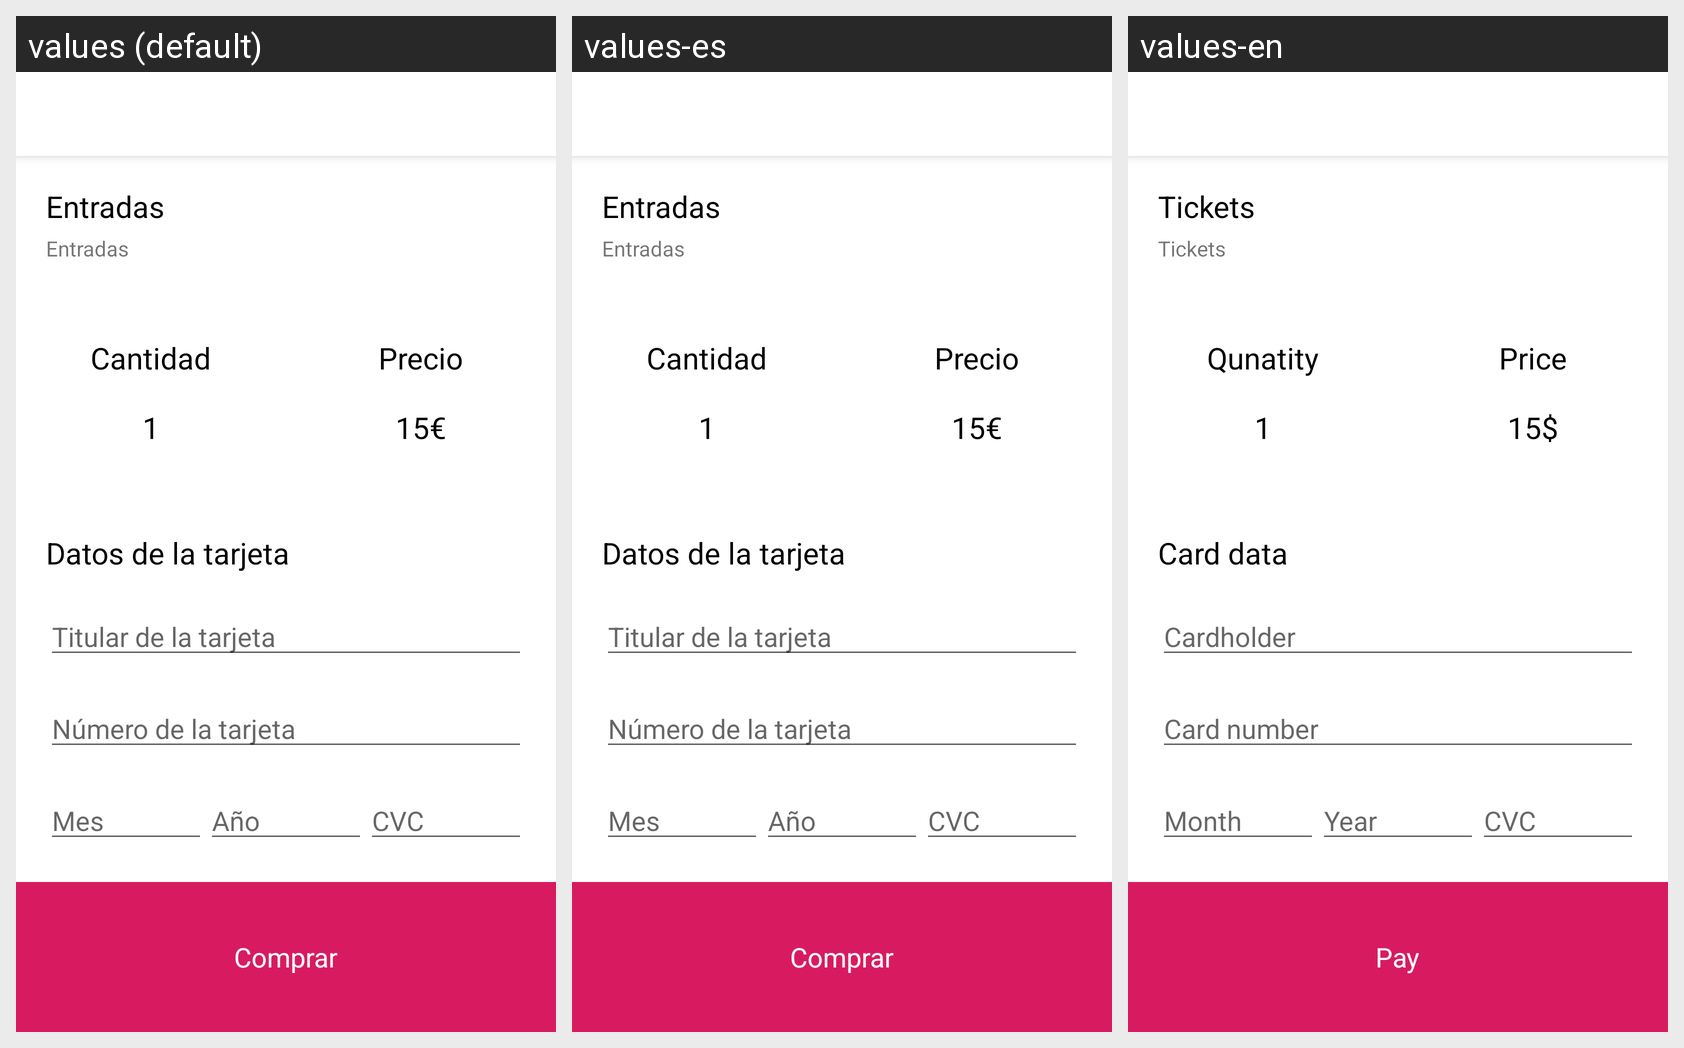

Locale-by-locale string values for the Android screen shown in this grid:
Android screen res/layout/activity_payment.xml rendered under 3 locales, left to right: values (default), values-es, values-en. Device: Nexus 5 (rendered at 1080×1920; each locale shown at half size, 540×960, under a caption strip naming it); theme AppTheme.NoActionBar.
Strings drawn on this screen, with the default value and each locale's value (text and hints the layout hard-codes, and strings that could not be matched under every locale, appear in the picture but are not listed):

tickets
  values: Entradas
  values-es: Entradas
  values-en: Tickets

quanty
  values: Cantidad
  values-es: Cantidad
  values-en: Qunatity

price
  values: Precio
  values-es: Precio
  values-en: Price

eur15
  values: 15€
  values-es: 15€
  values-en: 15$

cardData
  values: Datos de la tarjeta
  values-es: Datos de la tarjeta
  values-en: Card data

cardHolder
  values: Titular de la tarjeta
  values-es: Titular de la tarjeta
  values-en: Cardholder

cardNumber
  values: Número de la tarjeta
  values-es: Número de la tarjeta
  values-en: Card number

month
  values: Mes
  values-es: Mes
  values-en: Month

year
  values: Año
  values-es: Año
  values-en: Year

cvc
  values: CVC
  values-es: CVC
  values-en: CVC

pay
  values: Comprar
  values-es: Comprar
  values-en: Pay
